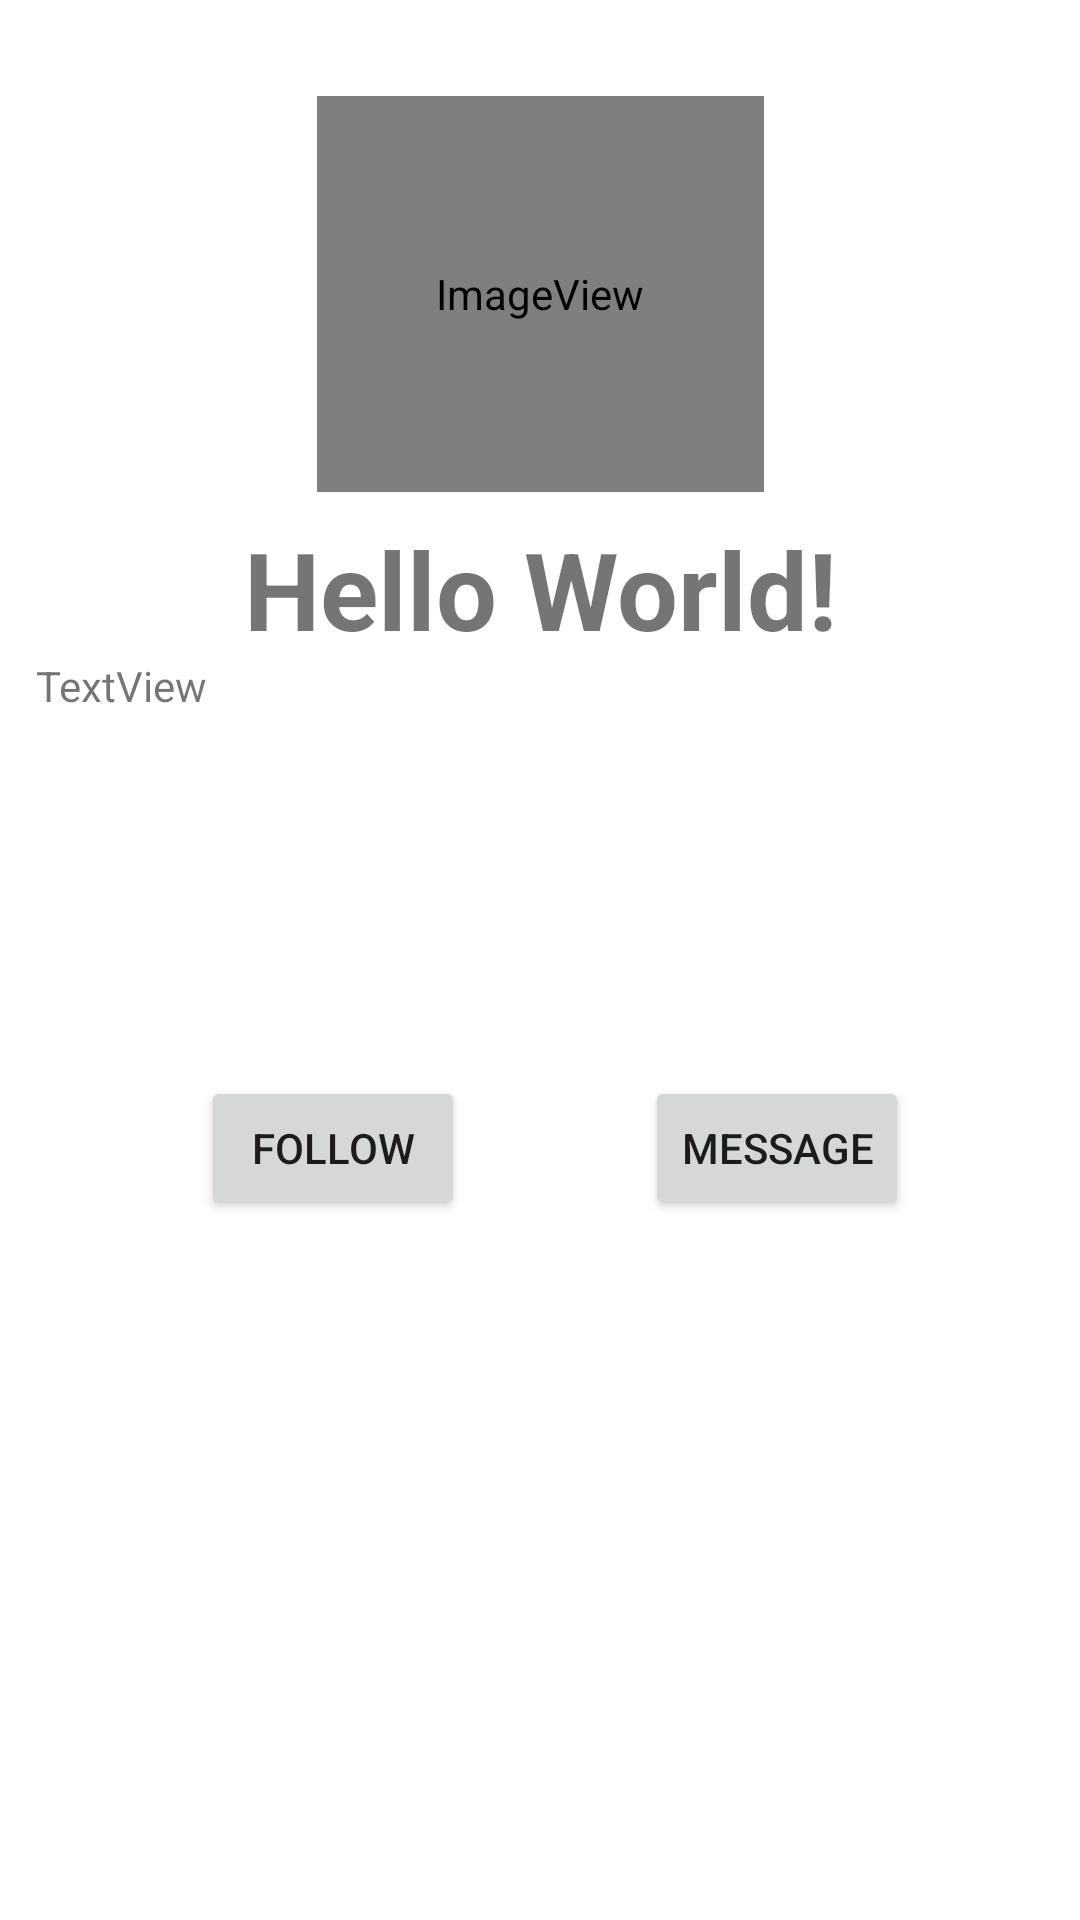

The Android layout XML behind this screen, and the referenced resources:
<!-- AndroidManifest.xml: application theme Theme.Week2PracMadNathan -->
<!-- res/layout/activity_main.xml -->
<?xml version="1.0" encoding="utf-8"?>
<androidx.constraintlayout.widget.ConstraintLayout xmlns:android="http://schemas.android.com/apk/res/android"
    xmlns:app="http://schemas.android.com/apk/res-auto"
    xmlns:tools="http://schemas.android.com/tools"
    android:layout_width="match_parent"
    android:layout_height="match_parent"
    tools:context=".MainActivity">

    <TextView
        android:id="@+id/textView"
        android:layout_width="325dp"
        android:layout_height="39dp"
        android:layout_marginStart="32dp"
        android:layout_marginTop="8dp"
        android:layout_marginEnd="32dp"
        android:text="Hello World!"
        android:textAlignment="center"
        android:textSize="36sp"
        android:textStyle="bold"
        app:layout_constraintEnd_toEndOf="parent"
        app:layout_constraintHorizontal_bias="0.495"
        app:layout_constraintStart_toStartOf="parent"
        app:layout_constraintTop_toBottomOf="@+id/imageView2" />

    <ImageView
        android:id="@+id/imageView2"
        android:layout_width="149dp"
        android:layout_height="132dp"
        android:layout_marginStart="128dp"
        android:layout_marginTop="32dp"
        android:layout_marginEnd="128dp"
        app:layout_constraintEnd_toEndOf="parent"
        app:layout_constraintHorizontal_bias="0.5"
        app:layout_constraintStart_toStartOf="parent"
        app:layout_constraintTop_toTopOf="parent"
        app:srcCompat="@android:drawable/sym_def_app_icon" />

    <Button
        android:id="@+id/FollowButton"
        android:layout_width="wrap_content"
        android:layout_height="wrap_content"
        android:layout_marginTop="16dp"
        android:text="FOLLOW"
        app:layout_constraintBottom_toBottomOf="parent"
        app:layout_constraintEnd_toEndOf="parent"
        app:layout_constraintHorizontal_bias="0.246"
        app:layout_constraintStart_toStartOf="parent"
        app:layout_constraintTop_toBottomOf="@+id/textView3"
        app:layout_constraintVertical_bias="0.015" />

    <Button
        android:id="@+id/MessageButton"
        android:layout_width="wrap_content"
        android:layout_height="48dp"
        android:layout_marginTop="16dp"
        android:text="MESSAGE"
        app:layout_constraintBottom_toBottomOf="parent"
        app:layout_constraintEnd_toEndOf="parent"
        app:layout_constraintHorizontal_bias="0.513"
        app:layout_constraintStart_toEndOf="@+id/FollowButton"
        app:layout_constraintTop_toBottomOf="@+id/textView3"
        app:layout_constraintVertical_bias="0.015" />

    <TextView
        android:id="@+id/textView3"
        android:layout_width="336dp"
        android:layout_height="120dp"
        android:layout_marginStart="32dp"
        android:layout_marginTop="8dp"
        android:layout_marginEnd="32dp"
        android:text="TextView"
        app:layout_constraintEnd_toEndOf="parent"
        app:layout_constraintStart_toStartOf="parent"
        app:layout_constraintTop_toBottomOf="@+id/textView" />

</androidx.constraintlayout.widget.ConstraintLayout>
<!-- resources referenced by this layout -->
<resources>
  <style name="Theme.Week2PracMadNathan" parent="Theme.MaterialComponents.DayNight.DarkActionBar">
          
          <item name="colorPrimary">@color/purple_500</item>
          <item name="colorPrimaryVariant">@color/purple_700</item>
          <item name="colorOnPrimary">@color/white</item>
          
          <item name="colorSecondary">@color/teal_200</item>
          <item name="colorSecondaryVariant">@color/teal_700</item>
          <item name="colorOnSecondary">@color/black</item>
          
          <item name="android:statusBarColor" tools:targetApi="l">?attr/colorPrimaryVariant</item>
          
      </style>
  <!-- not gathered from this repository: default colours our renderer supplied (Android Studio template values) -->
  <color name="purple_500">#FF6200EE</color>
  <color name="purple_700">#FF3700B3</color>
  <color name="teal_200">#FF03DAC5</color>
  <color name="teal_700">#FF018786</color>
  <color name="black">#FF000000</color>
  <color name="white">#FFFFFFFF</color>
</resources>
